Run: headless pygame with SDL's dummy video driver; simulated clock (each Clock.tick advances the game by its frame time, no real sleeping); random seed 0; keys injected as events and as key.get_pressed() state; mouse plan: one left click at the window centre at the start of phase 2, then a move to the lower-right quarter at the start of phase 3.
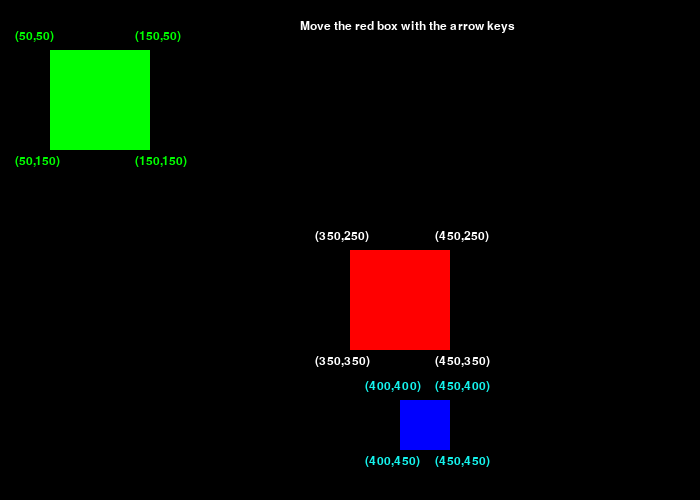
Frame 1 of 4 · flips 1–60 · no input
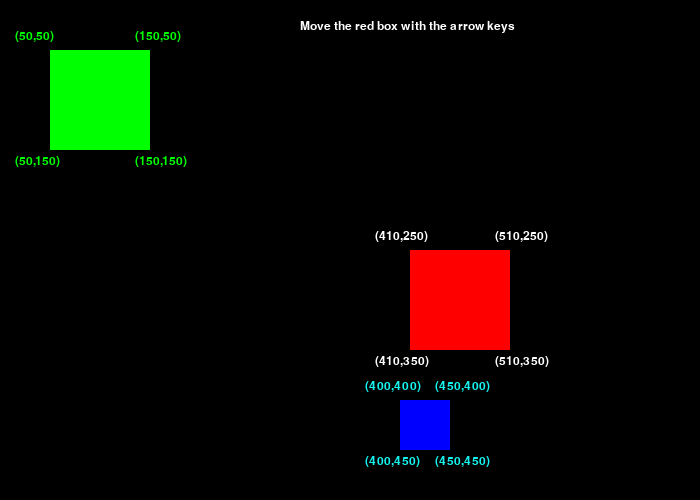
Frame 2 of 4 · flips 61–180 · clicked the window centre · tapped SPACE, RETURN · held RIGHT (→), D
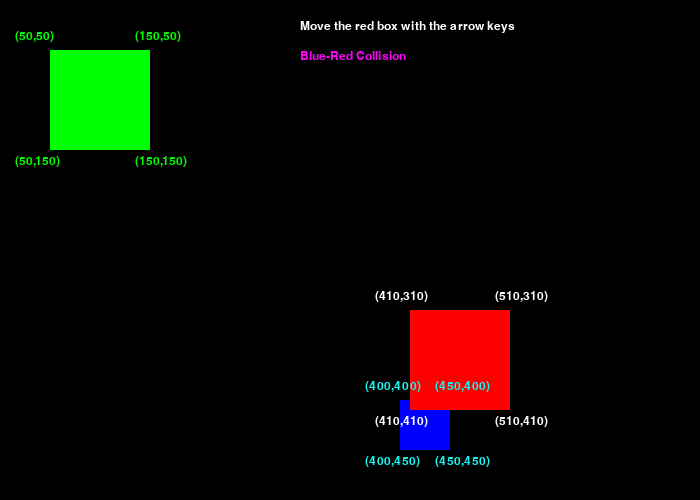
Frame 3 of 4 · flips 181–300 · moved the mouse to the lower-right quarter · held DOWN (↓), S
Frame 4 of 4 · flips 301–420 · held LEFT (←), A, UP (↑), W · screen same as frame 1, image omitted

The pygame program that drew these frames:

from pygame import *

init()

RED = (255, 0, 0)
BLACK = (0,0,0)
GREEN = (0,255,0)
BLUE = (0,0,255)
LBLUE = (21,244,238)
BORANGE = (255,173,0)
WHITE = (255,255,255)
YELLOW = (255,255,0)
PURPLE = (255,0,255)
info = display.Info()
width = 700
height = 500

SIZE = (width, height)
screen = display.set_mode(SIZE)#,FULLSCREEN)

#some game states
KEY_RIGHT = False
KEY_LEFT = False
KEY_UP = False
KEY_DOWN = False

STATECGREEN = 0
STATECBLUE = 1
STATECLEAR = 3

def displayState(screen,state):
  if state == STATECGREEN:
    stringCG= "Green-Red Collision"
    text = myFont.render(stringCG, 1, YELLOW)
    screen.blit(text, (width - 400, 50,100,100))

  if state == STATECBLUE:
    stringCB= "Blue-Red Collision"
    text = myFont.render(stringCB, 1, PURPLE)
    screen.blit(text, (width - 400, 50,100,100))

  if state == STATECLEAR:
    stringC= "                                              "
    text = myFont.render(stringC, 1,BLACK)
    screen.blit(text, (width - 400, 50,100,100))
  

def displayCo(screen,box,clr):
  (xl,yl) = box.topleft
  stringtl= "("+ str(xl)+"," +str(yl)+ ")"
  (xr,yr) = box.topright
  stringtr= "("+ str(xr)+"," +str(yr)+ ")"
  (xbr,ybr) = box.bottomright
  stringbr= "("+ str(xbr)+"," +str(ybr)+ ")"
  (xb,yb) = box.bottomleft
  stringbl= "("+ str(xb)+"," +str(yb)+ ")"
  text1 = myFont.render(stringtl, 1, clr)
  text2 = myFont.render(stringtr, 1, clr)
  text3 = myFont.render(stringbr, 1, clr)
  text4 = myFont.render(stringbl, 1, clr)
  screen.blit(text1, Rect(xl-35,yl-20, 20, 20))
  screen.blit(text2, Rect(xr-15,yr-20, 20, 20))
  screen.blit(text3, Rect(xbr-15,ybr+5, 20, 20))
  screen.blit(text4, Rect(xb-35,yb+5, 20, 20))

def checkForCollision(rect1, rect2):
  if rect1.colliderect(rect2):
    return True
  return False

def drawScreen(screen,red,green,blue,state):
 
  draw.rect(screen, BLACK, (0, 0, width, height))
  draw.rect(screen,GREEN, green)
  draw.rect(screen,BLUE, blue)
  draw.rect(screen, RED,red)
  string= "Move the red box with the arrow keys"
  text = myFont.render(string, 1, WHITE)
  screen.blit(text, (width - 400, 20,100,100))
  displayCo(screen,red,WHITE)
  displayCo(screen,green,GREEN)
  displayCo(screen, blue,LBLUE)
  displayState(screen,state)

  display.flip()

myClock = time.Clock()
running = True
x = width//2
y= height//2
mx=my=0
greenRect = Rect(50,50,100,100)
redRect = Rect(x,y,100,100)
blueRect = Rect(400,400,50,50)
myFont = font.SysFont("Times New Roman",18)
while running:
  for evnt in event.get():
    if evnt.type == QUIT:
      running = False
    #key is pressed
    if evnt.type == KEYDOWN:
      if evnt.key == K_LEFT:
        KEY_LEFT = True
      if evnt.key == K_RIGHT:
        KEY_RIGHT = True
      if evnt.key == K_UP:
        KEY_UP = True
      if evnt.key == K_DOWN:
        KEY_DOWN = True
    #key is released 
    if evnt.type == KEYUP:
      if evnt.key == K_LEFT:
        KEY_LEFT = False
      if evnt.key == K_RIGHT:
        KEY_RIGHT = False
      if evnt.key == K_UP:
        KEY_UP = False
      if evnt.key == K_DOWN:
        KEY_DOWN = False
    if evnt.type == MOUSEBUTTONDOWN:
        mx, my = evnt.pos          
        button = evnt.button
    if evnt.type == MOUSEMOTION:
        mx, my = evnt.pos


  if KEY_LEFT == True:
    redRect[0] -= 1
  if KEY_RIGHT == True:
    redRect[0] += 1
  if KEY_UP == True:
    redRect[1] -= 1
  if KEY_DOWN == True:
    redRect[1] += 1

  if checkForCollision(redRect, greenRect) == True:
    state = STATECGREEN

  elif checkForCollision(redRect, blueRect) == True:
    state = STATECBLUE

  else:
    state = STATECLEAR
  drawScreen(screen,redRect,greenRect,blueRect,state)
  display.flip()
  myClock.tick(60)

quit()
